Run: headless pygame with SDL's dummy video driver; simulated clock (each Clock.tick advances the game by its frame time, no real sleeping); random seed 0; keys injected as events and as key.get_pressed() state; mouse plan: one left click at the window centre at the start of phase 2, then a move to the lower-right quarter at the start of phase 3.
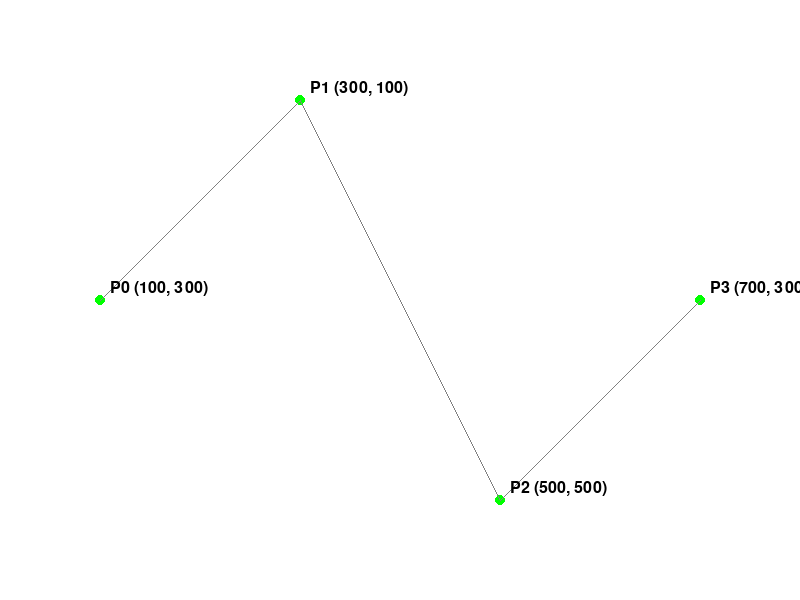
Frame 1 of 4 · flips 1–60 · no input
Frame 2 of 4 · flips 61–180 · clicked the window centre · tapped SPACE, RETURN · held RIGHT (→), D · screen unchanged from frame 1, image omitted
Frame 3 of 4 · flips 181–300 · moved the mouse to the lower-right quarter · held DOWN (↓), S · screen unchanged from frame 2, image omitted
Frame 4 of 4 · flips 301–420 · held LEFT (←), A, UP (↑), W · screen unchanged from frame 3, image omitted

The pygame program that drew these frames:

import pygame
import sys

# Inicialize o Pygame
pygame.init()

# Defina as cores
WHITE = (255, 255, 255)
RED = (255, 0, 0)
GREEN = (0, 255, 0)
GREY = (128, 128, 128)
BLACK = (0, 0, 0)

# Defina a largura e altura da janela
WIDTH, HEIGHT = 800, 600

# Crie a janela
screen = pygame.display.set_mode((WIDTH, HEIGHT))
pygame.display.set_caption("Curva de Bézier Cúbica Interativa")

# Função para calcular os pontos da curva de Bézier
def bezier(p0, p1, p2, p3, t):
    x = (1 - t) ** 3 * p0[0] + 3 * (1 - t) ** 2 * t * p1[0] + 3 * (1 - t) * t ** 2 * p2[0] + t ** 3 * p3[0]
    y = (1 - t) ** 3 * p0[1] + 3 * (1 - t) ** 2 * t * p1[1] + 3 * (1 - t) * t ** 2 * p2[1] + t ** 3 * p3[1]
    return x, y

# Defina os quatro pontos de controle e seus rótulos
p0 = [100, 300]
p1 = [300, 100]
p2 = [500, 500]
p3 = [700, 300]

p0_label = "P0 (100, 300)"
p1_label = "P1 (300, 100)"
p2_label = "P2 (500, 500)"
p3_label = "P3 (700, 300)"

# Lista para armazenar os pontos de controle e seus rótulos
points = [(p0, p0_label), (p1, p1_label), (p2, p2_label), (p3, p3_label)]

# Variável para controlar o progresso da curva
t = 0.0

# Lista para armazenar o histórico de pontos da curva
curve_points = []

# Variável para controlar o movimento do ponto (None para nenhum, índice para o ponto em movimento)
moving_point = None

running = True
while running:
    for event in pygame.event.get():
        if event.type == pygame.QUIT:
            running = False
        elif event.type == pygame.MOUSEBUTTONDOWN:
            # Verifique se o mouse foi pressionado perto de algum ponto de controle
            mouse_x, mouse_y = pygame.mouse.get_pos()
            for i, (point, _) in enumerate(points):
                if abs(mouse_x - point[0]) <= 10 and abs(mouse_y - point[1]) <= 10:
                    moving_point = i
        elif event.type == pygame.MOUSEBUTTONUP:
            # Pare de mover o ponto quando o mouse é liberado
            moving_point = None

    # Se um ponto está sendo movido, atualize sua posição com a posição atual do mouse
    if moving_point is not None:
        x, y = pygame.mouse.get_pos()
        points[moving_point] = ([x, y], f"P{moving_point} ({x}, {y})")

        # Recalcule a curva quando um ponto de controle for movido
        curve_points = []
        for t in range(101):
            t /= 100
            x, y = bezier(*[p for p, _ in points], t)
            curve_points.append((int(x), int(y)))

    # Limpe a tela
    screen.fill(WHITE)

    # Desenhe marcadores nos pontos de controle
    for (x, y), _ in points:
        pygame.draw.circle(screen, GREEN, (x, y), 5)

    # Desenha linhas entre os pontos
    pygame.draw.lines(screen, GREY, False, [p for p, _ in points])

    # Desenhe rótulos dos pontos
    font = pygame.font.Font(None, 24)
    for (x, y), label in points:
        text = font.render(label, True, BLACK)
        screen.blit(text, (x + 10, y - 20))

    # Desenhe o rastro da curva
    if len(curve_points) > 1:
        pygame.draw.lines(screen, RED, False, curve_points, 2)

    # Atualize a tela
    pygame.display.flip()

    pygame.time.delay(10)

# Encerre o Pygame
pygame.quit()
sys.exit()
